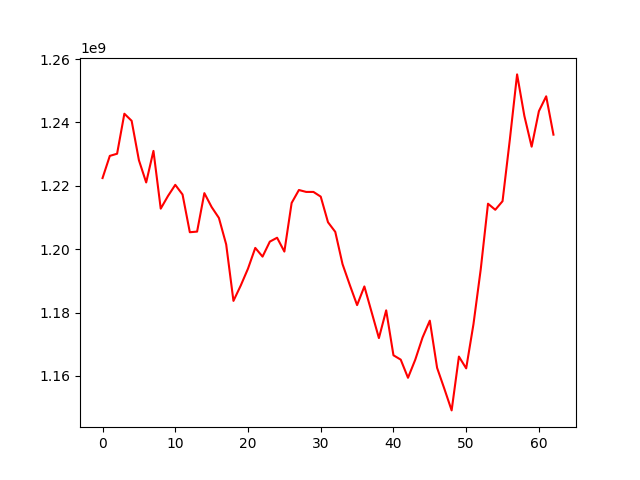

The data file committed next to this chart (first rows):
, 0
0, 1222438989
1, 1229440148
2, 1230118088
3, 1242743211
4, 1240508595
5, 1228077215
6, 1221055552
7, 1231014011
8, 1212786044
9, 1216784345
10, 1220297244
11, 1217247020
12, 1205342892
13, 1205537876
14, 1217682446
15, 1213288384
16, 1209848773
17, 1201501535
18, 1183672552
19, 1188512097
20, 1193857760
21, 1200394329
22, 1197645583
23, 1202374671
24, 1203603890
25, 1199238256
26, 1214584554
27, 1218668432
28, 1218065076
29, 1218062722
30, 1216581214
31, 1208492873
32, 1205452858
33, 1195260918
34, 1188677912
35, 1182341210
36, 1188233536
37, 1180101775
38, 1171938329
39, 1180689139
40, 1166508582
41, 1165132096
42, 1159404264
43, 1165127722
44, 1172107119
45, 1177431626
46, 1162548331
47, 1155924877
48, 1149110459
49, 1166099127
50, 1162378655
51, 1176301545
52, 1193628911
53, 1214344927
54, 1212431076
55, 1215143378
56, 1234530125
57, 1255155509
58, 1242053852
59, 1232341891
... 3 more rows
